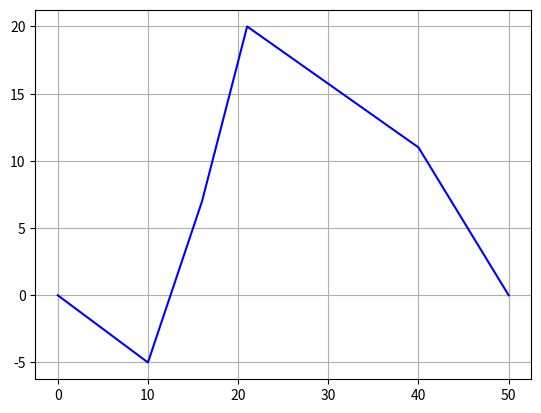

The matplotlib source for this figure:
import numpy as np
import matplotlib.pyplot as plt

X = np.asarray([0,10,16,21,40,50])
Y = np.asarray([0,-5,7,20,11,0])

plt.plot(X,Y,'b-')
plt.grid()

r = np.sqrt((X[1::]-X[0:-1:])**2+(Y[1::]-Y[0:-1:])**2)
T = np.asarray([0,4,8,12,16,20])
dt = T[1::]-T[0:-1:]
print(r)
print(dt)
V = r/dt
print(V)
